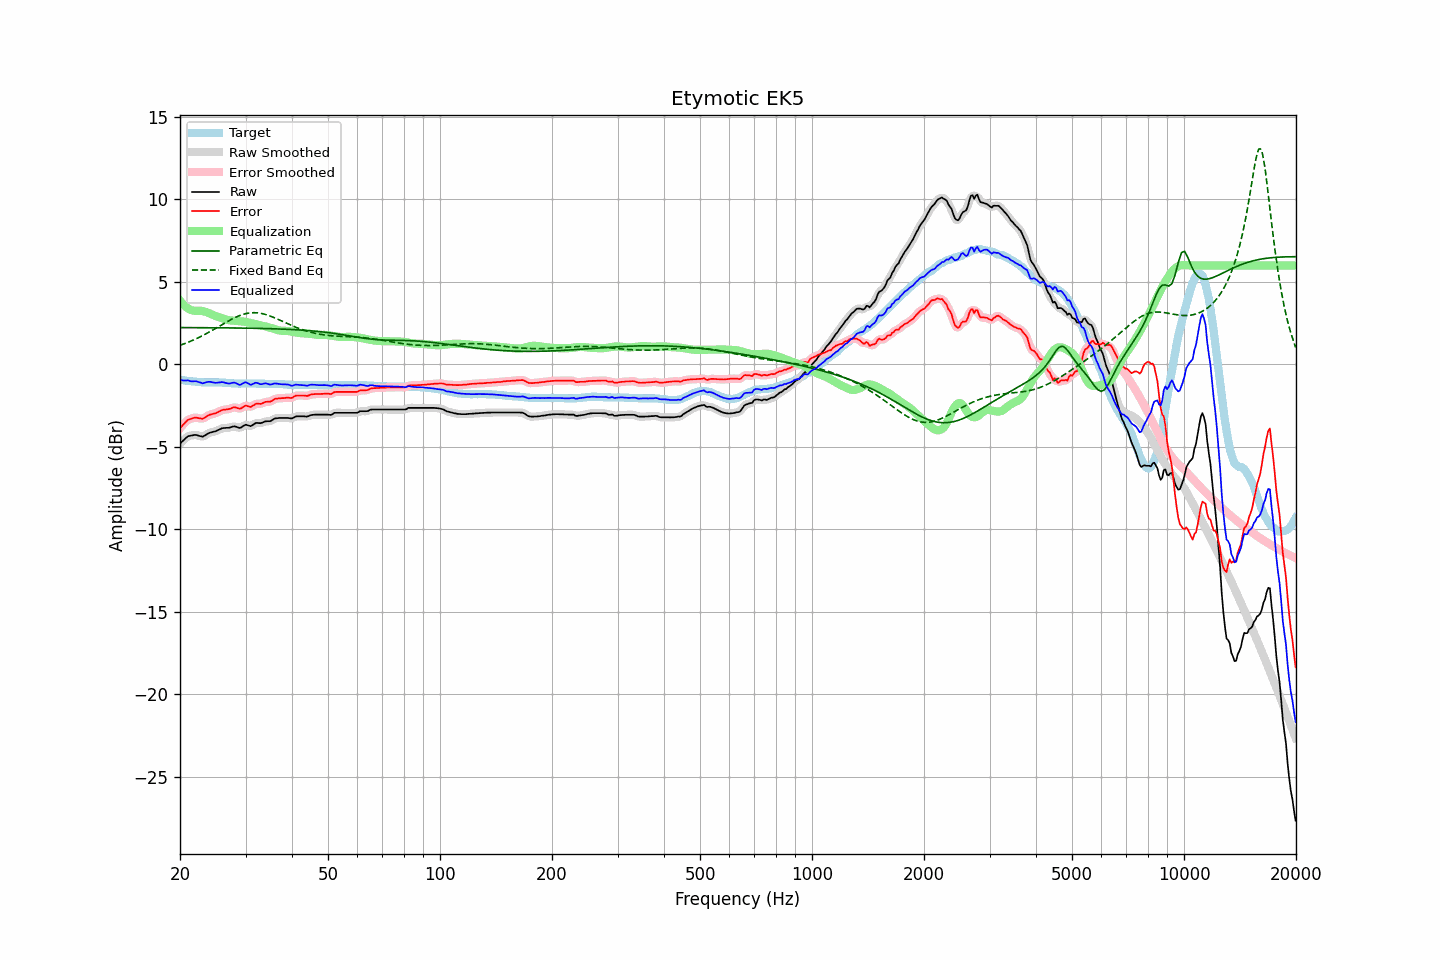

The data file committed next to this chart (first rows):
frequency, raw, error, smoothed, error_smoothed, equalization, parametric_eq, fixed_band_eq, equalized_raw, equalized_smoothed, target
20.00, -4.80, -3.87, -4.81, -3.88, 3.87, 2.23, 1.16, -0.93, -0.93, -0.93
20.20, -4.71, -3.77, -4.70, -3.76, 3.75, 2.23, 1.19, -0.96, -0.95, -0.94
20.40, -4.62, -3.66, -4.61, -3.65, 3.64, 2.23, 1.23, -0.97, -0.96, -0.96
20.61, -4.53, -3.56, -4.52, -3.55, 3.55, 2.23, 1.26, -0.98, -0.97, -0.97
20.81, -4.44, -3.45, -4.44, -3.45, 3.46, 2.23, 1.30, -0.97, -0.97, -0.99
21.02, -4.36, -3.36, -4.37, -3.37, 3.39, 2.23, 1.34, -0.96, -0.98, -1.00
21.23, -4.34, -3.33, -4.33, -3.32, 3.33, 2.23, 1.38, -1.00, -1.00, -1.01
21.44, -4.32, -3.30, -4.31, -3.29, 3.29, 2.23, 1.42, -1.03, -1.02, -1.02
21.66, -4.30, -3.26, -4.29, -3.26, 3.26, 2.23, 1.46, -1.03, -1.03, -1.04
21.87, -4.28, -3.24, -4.28, -3.24, 3.25, 2.23, 1.51, -1.02, -1.03, -1.04
22.09, -4.28, -3.23, -4.29, -3.23, 3.26, 2.23, 1.55, -1.02, -1.03, -1.05
22.31, -4.31, -3.25, -4.30, -3.24, 3.26, 2.23, 1.60, -1.05, -1.05, -1.06
22.54, -4.34, -3.27, -4.34, -3.27, 3.26, 2.23, 1.64, -1.08, -1.08, -1.07
22.76, -4.36, -3.28, -4.37, -3.29, 3.25, 2.23, 1.69, -1.11, -1.11, -1.08
22.99, -4.39, -3.31, -4.36, -3.28, 3.24, 2.23, 1.74, -1.15, -1.13, -1.08
23.22, -4.34, -3.25, -4.34, -3.25, 3.21, 2.23, 1.79, -1.12, -1.12, -1.09
23.45, -4.28, -3.19, -4.28, -3.19, 3.19, 2.23, 1.84, -1.09, -1.10, -1.09
23.69, -4.22, -3.13, -4.22, -3.13, 3.15, 2.23, 1.90, -1.07, -1.07, -1.09
23.92, -4.17, -3.08, -4.17, -3.08, 3.11, 2.22, 1.95, -1.06, -1.06, -1.09
24.16, -4.13, -3.04, -4.13, -3.04, 3.07, 2.22, 2.01, -1.06, -1.06, -1.09
24.40, -4.11, -3.02, -4.10, -3.01, 3.02, 2.22, 2.06, -1.08, -1.08, -1.09
24.65, -4.08, -2.99, -4.08, -2.99, 2.98, 2.22, 2.12, -1.10, -1.10, -1.09
24.89, -4.06, -2.97, -4.05, -2.96, 2.94, 2.22, 2.17, -1.12, -1.11, -1.09
25.14, -4.02, -2.93, -4.01, -2.92, 2.90, 2.22, 2.23, -1.11, -1.11, -1.09
25.39, -3.97, -2.88, -3.97, -2.88, 2.87, 2.22, 2.29, -1.10, -1.10, -1.09
25.65, -3.93, -2.83, -3.92, -2.82, 2.84, 2.22, 2.35, -1.09, -1.08, -1.10
25.91, -3.88, -2.78, -3.89, -2.78, 2.81, 2.22, 2.40, -1.07, -1.08, -1.10
26.16, -3.86, -2.75, -3.86, -2.75, 2.77, 2.22, 2.46, -1.08, -1.09, -1.11
26.43, -3.86, -2.75, -3.85, -2.74, 2.74, 2.22, 2.52, -1.11, -1.11, -1.11
26.69, -3.85, -2.73, -3.85, -2.73, 2.71, 2.22, 2.57, -1.14, -1.14, -1.12
26.96, -3.85, -2.72, -3.84, -2.72, 2.69, 2.21, 2.63, -1.16, -1.16, -1.13
27.23, -3.83, -2.70, -3.82, -2.69, 2.67, 2.21, 2.68, -1.16, -1.15, -1.13
27.50, -3.80, -2.66, -3.79, -2.65, 2.66, 2.21, 2.73, -1.13, -1.13, -1.14
27.77, -3.77, -2.62, -3.77, -2.62, 2.66, 2.21, 2.78, -1.11, -1.11, -1.15
28.05, -3.76, -2.60, -3.77, -2.61, 2.65, 2.21, 2.83, -1.10, -1.11, -1.16
28.33, -3.79, -2.63, -3.79, -2.63, 2.64, 2.21, 2.88, -1.14, -1.15, -1.16
28.62, -3.82, -2.66, -3.82, -2.66, 2.63, 2.21, 2.92, -1.19, -1.20, -1.16
28.90, -3.86, -2.69, -3.84, -2.67, 2.61, 2.21, 2.96, -1.24, -1.22, -1.17
29.19, -3.83, -2.67, -3.82, -2.65, 2.61, 2.20, 2.99, -1.22, -1.21, -1.16
29.48, -3.76, -2.60, -3.76, -2.60, 2.60, 2.20, 3.03, -1.16, -1.16, -1.16
29.78, -3.70, -2.54, -3.70, -2.54, 2.59, 2.20, 3.06, -1.10, -1.11, -1.16
30.08, -3.66, -2.50, -3.68, -2.51, 2.58, 2.20, 3.08, -1.08, -1.10, -1.16
30.38, -3.69, -2.53, -3.69, -2.53, 2.55, 2.20, 3.10, -1.13, -1.14, -1.16
30.68, -3.72, -2.56, -3.71, -2.55, 2.53, 2.20, 3.12, -1.19, -1.19, -1.16
30.99, -3.75, -2.59, -3.72, -2.56, 2.50, 2.19, 3.13, -1.24, -1.22, -1.16
31.30, -3.69, -2.53, -3.69, -2.53, 2.49, 2.19, 3.13, -1.20, -1.20, -1.16
31.61, -3.63, -2.47, -3.63, -2.47, 2.47, 2.19, 3.14, -1.16, -1.16, -1.16
31.93, -3.56, -2.40, -3.57, -2.41, 2.45, 2.19, 3.13, -1.11, -1.12, -1.16
32.24, -3.55, -2.38, -3.55, -2.39, 2.42, 2.19, 3.13, -1.12, -1.13, -1.17
32.57, -3.56, -2.39, -3.55, -2.38, 2.39, 2.18, 3.12, -1.16, -1.16, -1.17
32.89, -3.57, -2.40, -3.55, -2.38, 2.36, 2.18, 3.10, -1.20, -1.19, -1.17
33.22, -3.54, -2.37, -3.53, -2.36, 2.34, 2.18, 3.08, -1.19, -1.19, -1.17
33.55, -3.50, -2.33, -3.50, -2.32, 2.33, 2.18, 3.06, -1.17, -1.17, -1.17
33.89, -3.46, -2.28, -3.47, -2.29, 2.31, 2.17, 3.03, -1.15, -1.16, -1.18
34.23, -3.45, -2.27, -3.45, -2.27, 2.29, 2.17, 3.00, -1.16, -1.17, -1.18
34.57, -3.45, -2.27, -3.45, -2.27, 2.25, 2.17, 2.97, -1.19, -1.19, -1.18
34.92, -3.45, -2.27, -3.43, -2.25, 2.22, 2.17, 2.94, -1.23, -1.21, -1.18
35.27, -3.40, -2.22, -3.39, -2.21, 2.19, 2.16, 2.90, -1.21, -1.21, -1.18
35.62, -3.34, -2.16, -3.34, -2.16, 2.16, 2.16, 2.86, -1.18, -1.18, -1.18
35.97, -3.28, -2.09, -3.29, -2.11, 2.13, 2.16, 2.82, -1.15, -1.16, -1.19
... 635 more rows
